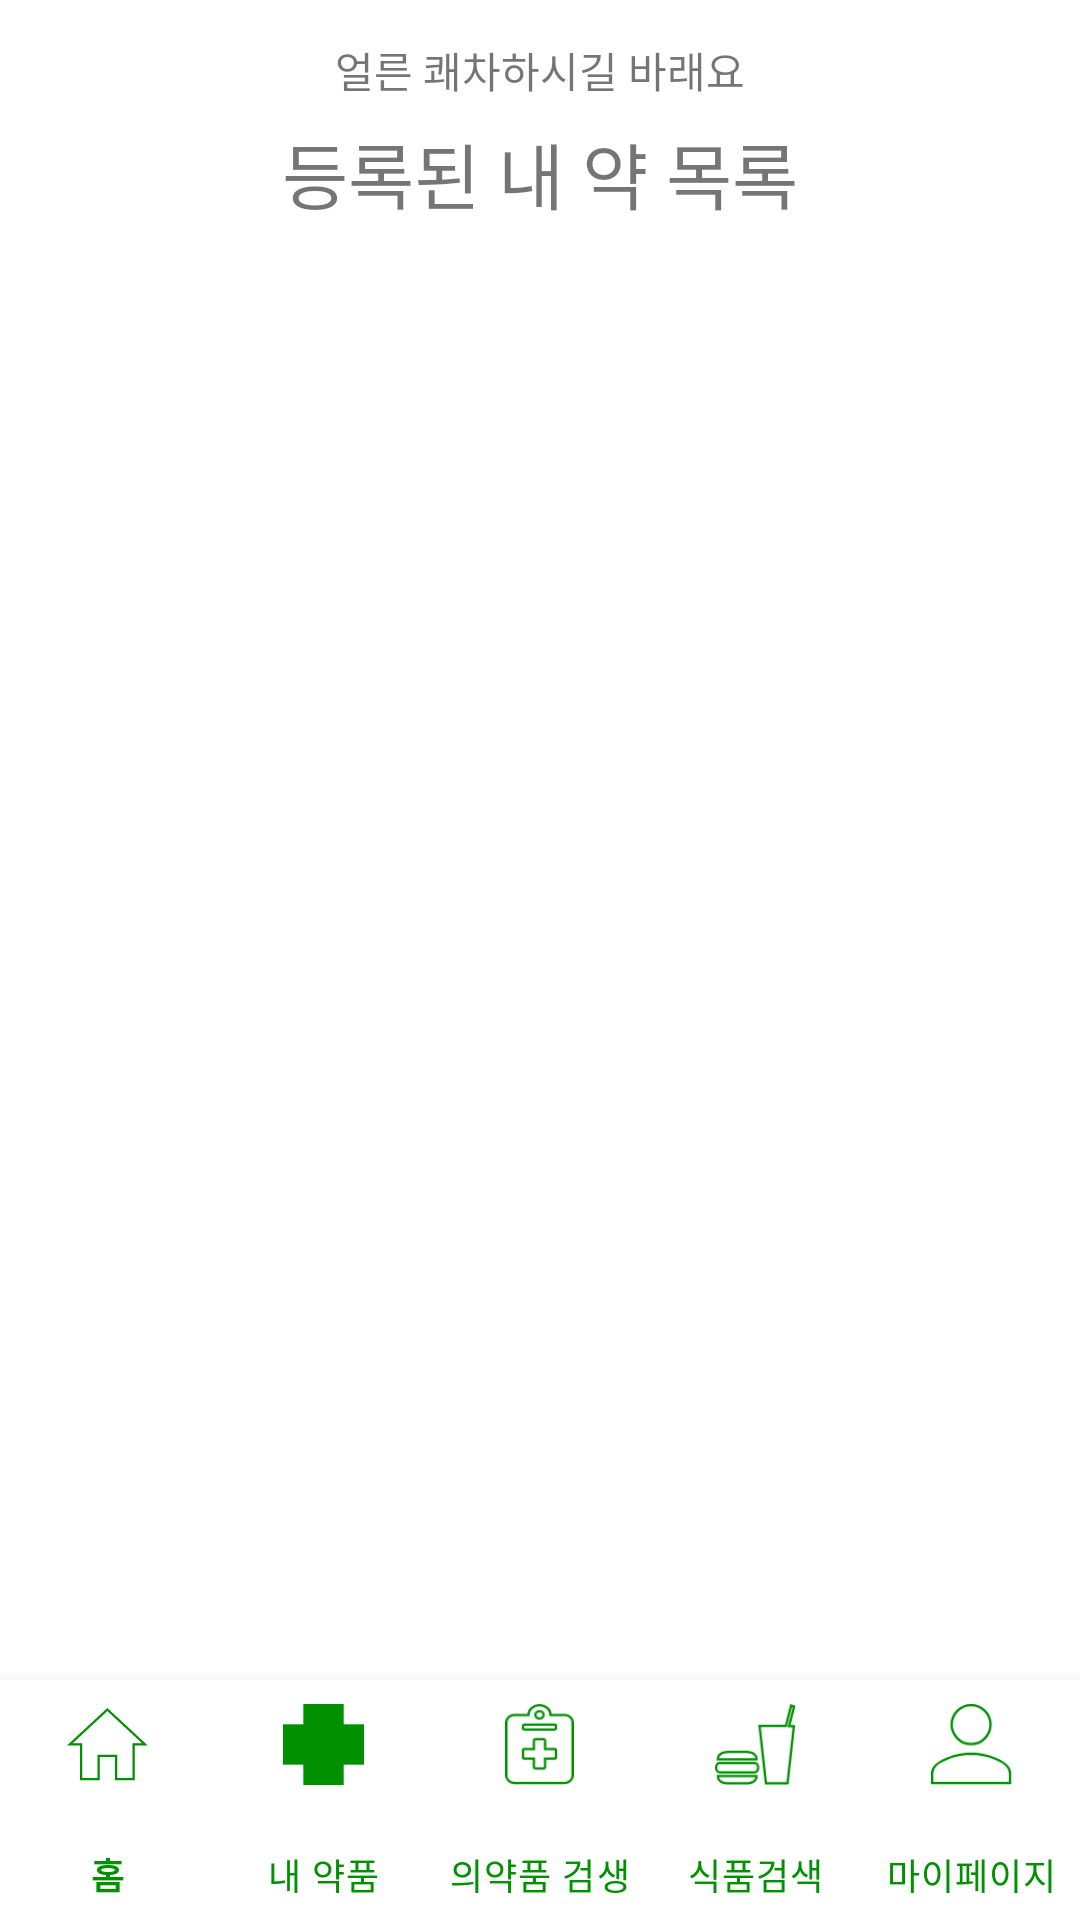

Produce the Android XML layout that renders to this screen, including the resource entries it uses.
<!-- AndroidManifest.xml: application theme Theme.Medical_app_1 -->
<!-- res/layout/activity_my_med_page.xml -->
<?xml version="1.0" encoding="utf-8"?>
<androidx.constraintlayout.widget.ConstraintLayout xmlns:android="http://schemas.android.com/apk/res/android"
    xmlns:app="http://schemas.android.com/apk/res-auto"
    xmlns:tools="http://schemas.android.com/tools"
    android:layout_width="match_parent"
    android:layout_height="match_parent"
    tools:context=".MyMedPage">

    <TextView
        android:id="@+id/textView9"
        android:layout_width="wrap_content"
        android:layout_height="wrap_content"
        android:layout_marginStart="128dp"
        android:layout_marginLeft="128dp"
        android:layout_marginTop="13dp"
        android:layout_marginEnd="128dp"
        android:layout_marginRight="128dp"
        android:text="얼른 쾌차하시길 바래요"
        app:layout_constraintEnd_toEndOf="parent"
        app:layout_constraintStart_toStartOf="parent"
        app:layout_constraintTop_toTopOf="parent" />

    <TextView
        android:id="@+id/textView8"
        android:layout_width="wrap_content"
        android:layout_height="wrap_content"
        android:layout_marginStart="150dp"
        android:layout_marginLeft="150dp"
        android:layout_marginTop="40dp"
        android:layout_marginEnd="150dp"
        android:layout_marginRight="150dp"
        android:text="등록된 내 약 목록"
        android:textSize="24sp"
        app:layout_constraintEnd_toEndOf="parent"
        app:layout_constraintStart_toStartOf="parent"
        app:layout_constraintTop_toTopOf="parent" />

    <androidx.recyclerview.widget.RecyclerView
        android:id="@+id/recyclerView"
        android:layout_width="match_parent"
        android:layout_height="550dp"
        android:layout_marginTop="15dp"
        app:layout_constraintEnd_toEndOf="parent"
        app:layout_constraintHorizontal_bias="0.0"
        app:layout_constraintStart_toStartOf="parent"
        app:layout_constraintTop_toBottomOf="@+id/textView8">

    </androidx.recyclerview.widget.RecyclerView>

    <androidx.appcompat.widget.AppCompatButton
        android:id="@+id/mymedpg_btn1"
        android:layout_width="200dp"
        android:layout_height="wrap_content"
        android:layout_marginStart="51dp"
        android:layout_marginLeft="51dp"
        android:layout_marginTop="15dp"
        android:layout_marginBottom="106dp"
        android:text="복약가이드"
        android:elevation="10dp"
        android:background="@drawable/btn_1"
        android:textColor="@color/black"
        app:layout_constraintBottom_toBottomOf="parent"
        app:layout_constraintStart_toStartOf="parent"
        app:layout_constraintTop_toBottomOf="@+id/recyclerView" />

    <ImageButton
        android:id="@+id/imageButton2"
        android:layout_width="wrap_content"
        android:layout_height="wrap_content"
        android:layout_marginTop="12dp"
        android:layout_marginEnd="55dp"
        android:layout_marginRight="55dp"
        android:layout_marginBottom="95dp"
        android:background="@drawable/btn_2"
        app:layout_constraintBottom_toBottomOf="parent"
        app:layout_constraintEnd_toEndOf="parent"
        app:layout_constraintTop_toBottomOf="@+id/recyclerView"
        app:srcCompat="@drawable/icon_open_medical_cross" />

    <com.google.android.material.bottomnavigation.BottomNavigationView
        android:layout_width="match_parent"
        android:layout_height="80dp"
        app:layout_constraintBottom_toBottomOf="parent"
        app:layout_constraintEnd_toEndOf="parent"
        app:layout_constraintStart_toStartOf="parent"
        app:itemIconSize="27dp"
        app:itemIconTint="#009000"
        app:itemTextColor="#009000"
        app:labelVisibilityMode="labeled"
        app:menu="@menu/item_menu"/>
</androidx.constraintlayout.widget.ConstraintLayout>
<!-- resources referenced by this layout -->
<resources>
  <!-- drawable btn_1 (drawable) -->
  <?xml version="1.0" encoding="utf-8"?>
  <shape xmlns:android="http://schemas.android.com/apk/res/android"
      android:shape="rectangle" android:padding = "10dp">
      <solid android:color="#ecf4e5"></solid>
      <corners
          android:bottomLeftRadius="30dp"
          android:bottomRightRadius="30dp"
          android:topLeftRadius="30dp"
          android:topRightRadius="30dp"></corners>
      <stroke android:width="2dp"
          android:color="#009000"></stroke>
  </shape>
  <!-- drawable btn_2 (drawable) -->
  <?xml version="1.0" encoding="utf-8"?>
  <selector xmlns:android="http://schemas.android.com/apk/res/android">
      <item>
          <shape android:shape="oval">
              <stroke android:color="#009000" android:width="3dp" />
              <solid android:color="#ffffff"/>
              <size android:width="60dp" android:height="60dp"/>
          </shape>
      </item>
  </selector>
  <!-- drawable icon_open_medical_cross: png bitmap (drawable-hdpi, 135 bytes) -->
  <style name="Theme.Medical_app_1" parent="Theme.MaterialComponents.DayNight.NoActionBar">
          
          <item name="colorPrimary">@color/purple_500</item>
          <item name="colorPrimaryVariant">@color/purple_700</item>
          <item name="colorOnPrimary">@color/white</item>
          
          <item name="colorSecondary">@color/teal_200</item>
          <item name="colorSecondaryVariant">@color/teal_700</item>
          <item name="colorOnSecondary">@color/black</item>
          
          <item name="android:statusBarColor" tools:targetApi="l">?attr/colorPrimaryVariant</item>
          
          <item name="windowActionBar">false</item>
          <item name="windowNoTitle">true</item>
      </style>
  <!-- not gathered from this repository: default colours our renderer supplied (Android Studio template values) -->
  <color name="purple_500">#FF6200EE</color>
  <color name="purple_700">#FF3700B3</color>
  <color name="teal_200">#FF03DAC5</color>
  <color name="teal_700">#FF018786</color>
  <color name="black">#FF000000</color>
  <color name="white">#FFFFFFFF</color>
</resources>
